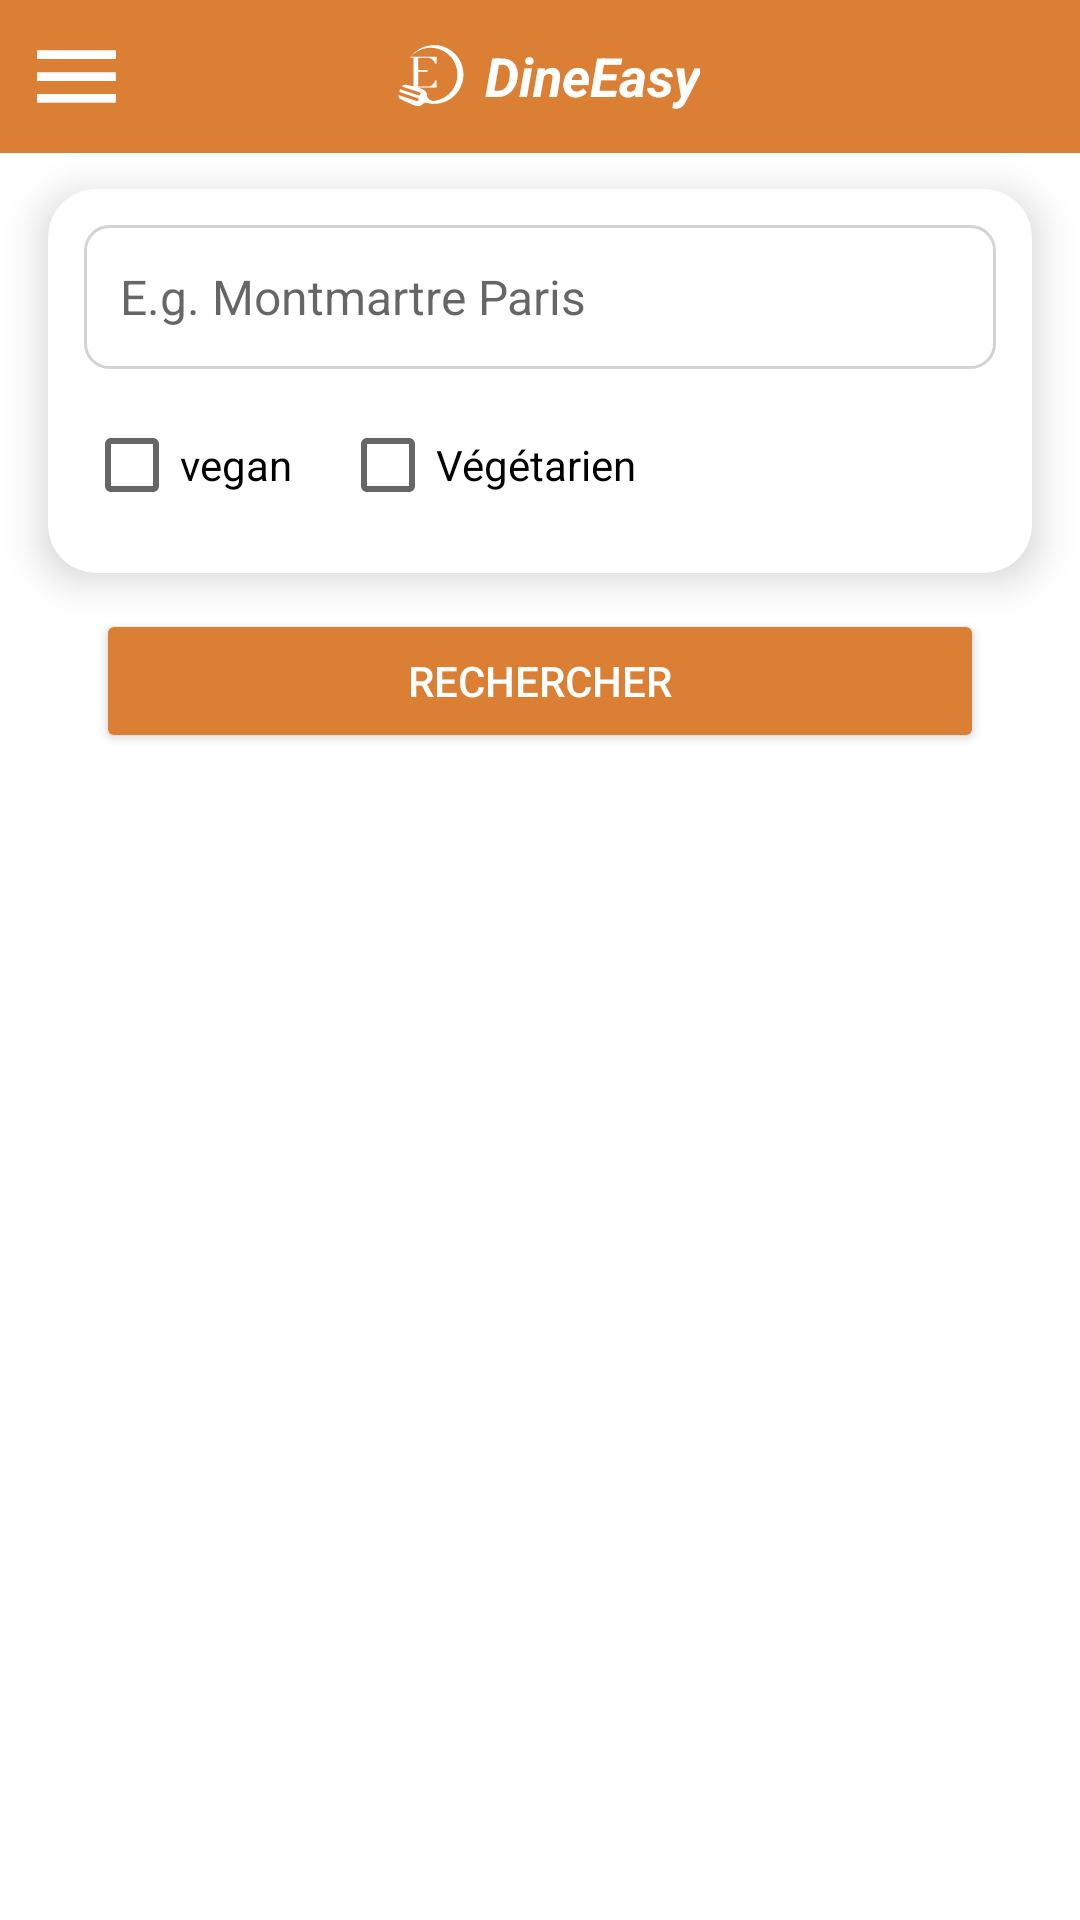

The Android layout XML behind this screen, and the referenced resources:
<!-- AndroidManifest.xml: application theme Theme.DineEasy -->
<!-- res/layout/home_activity.xml -->
<?xml version="1.0" encoding="utf-8"?>
<androidx.constraintlayout.widget.ConstraintLayout xmlns:android="http://schemas.android.com/apk/res/android"
    xmlns:app="http://schemas.android.com/apk/res-auto"
    xmlns:tools="http://schemas.android.com/tools"
    android:id="@+id/main"
    android:layout_width="match_parent"
    android:layout_height="match_parent"
    tools:context=".ui.HomeActivity">

    <include layout="@layout/tool_bar" android:layout_height="wrap_content" android:layout_width="match_parent">
    </include>




    <androidx.cardview.widget.CardView
        android:id="@+id/filter_card"
        android:layout_width="match_parent"
        android:layout_height="wrap_content"
        android:layout_marginHorizontal="16dp"
        android:layout_marginTop="12dp"
        app:layout_constraintEnd_toEndOf="parent"
        app:layout_constraintStart_toStartOf="parent"
        app:layout_constraintTop_toBottomOf="@id/tool_bar"
        app:cardElevation="8dp"
        app:cardCornerRadius="16dp"
        android:background="@drawable/filter_card_border">

        <androidx.constraintlayout.widget.ConstraintLayout
            android:layout_width="match_parent"
            android:layout_height="wrap_content"
            android:padding="12dp">

            <AutoCompleteTextView
                android:id="@+id/location_input"
                android:layout_width="match_parent"
                android:layout_height="48dp"
                android:background="@drawable/filter_border"
                app:layout_constraintStart_toStartOf="parent"
                app:layout_constraintTop_toTopOf="parent"
                android:hint="@string/hint_location"
                android:padding="12dp"
                android:textColor="@color/black"
                android:textSize="16sp"/>

            <androidx.constraintlayout.widget.Guideline
                android:id="@+id/guideline"
                android:layout_width="wrap_content"
                android:layout_height="wrap_content"/>

            <CheckBox
                android:id="@+id/checkBox_vegan"
                android:layout_width="wrap_content"
                android:layout_height="wrap_content"
                android:text="@string/filter_vegan"
                android:textSize="14sp"
                app:layout_constraintStart_toStartOf="parent"
                app:layout_constraintTop_toBottomOf="@id/location_input"
                android:layout_marginTop="8dp"/>

            <CheckBox
                android:id="@+id/checkbox_vegetarian"
                android:layout_width="wrap_content"
                android:layout_height="wrap_content"
                android:text="@string/filter_vegeterian"
                android:textSize="14sp"
                app:layout_constraintStart_toEndOf="@id/checkBox_vegan"
                app:layout_constraintTop_toBottomOf="@id/location_input"
                android:layout_marginStart="16dp"
                android:layout_marginTop="8dp"/>

        </androidx.constraintlayout.widget.ConstraintLayout>
    </androidx.cardview.widget.CardView>

    <Button
        android:id="@+id/search_button"
        android:layout_width="match_parent"
        android:layout_height="wrap_content"
        android:layout_marginHorizontal="32dp"
        android:layout_marginTop="12dp"
        android:text="@string/search"
        android:textSize="14sp"
        android:textColor="@color/white"
        android:backgroundTint="@color/orange_Corail"
        android:fontFamily="sans-serif-medium"
        android:gravity="center"
        android:paddingVertical="12dp"
        app:layout_constraintEnd_toEndOf="parent"
        app:layout_constraintStart_toStartOf="parent"
        app:layout_constraintTop_toBottomOf="@id/filter_card"
        app:cornerRadius="24dp"/>



    <ProgressBar
        android:id="@+id/progressBar"
        android:layout_width="0dp"
        android:layout_height="0dp"
        android:indeterminateTint="@color/orange_Corail"
        app:layout_constraintEnd_toEndOf="parent"
        app:layout_constraintStart_toStartOf="parent"
        app:layout_constraintTop_toTopOf="parent"
        app:layout_constraintBottom_toBottomOf="parent"
        app:layout_constraintWidth_percent="0.5"
        app:layout_constraintHeight_percent="0.5"
        android:visibility="gone"
        />


    <androidx.recyclerview.widget.RecyclerView
        android:id="@+id/restaurant_recycler_view"
        android:clipToPadding="false"
        android:layout_width="match_parent"
        android:layout_height="0dp"
        android:layout_marginHorizontal="12dp"
        android:scrollbars="vertical"
        android:paddingBottom="16dp"
        app:layoutManager="LinearLayoutManager"
        app:layout_constraintTop_toBottomOf="@id/search_button"
        app:layout_constraintBottom_toBottomOf="parent"
        android:visibility="visible"
        />




</androidx.constraintlayout.widget.ConstraintLayout>
<!-- res/layout/tool_bar.xml (included above) -->
<RelativeLayout xmlns:android="http://schemas.android.com/apk/res/android"
    android:layout_width="match_parent"
    android:layout_height="wrap_content"
    android:background="@color/orange_Corail"
    android:padding="8dp"
    android:id="@+id/tool_bar">

    
    <ImageView
        android:id="@+id/menu_icon"
        android:layout_width="35dp"
        android:layout_height="35dp"
        android:layout_alignParentStart="true"
        android:layout_centerVertical="true"
        android:src="@drawable/baseline_menu_24"
        android:contentDescription="Menu" />

    
    <LinearLayout
        android:id="@+id/center_layout"
        android:layout_width="wrap_content"
        android:layout_height="wrap_content"
        android:layout_centerInParent="true"
        android:orientation="horizontal"
        android:gravity="center_vertical">

        
        <ImageView
            android:id="@+id/app_icon"
            android:layout_width="35dp"
            android:layout_height="32dp"
            android:src="@drawable/icone_design_toolbar"
            android:contentDescription="App Icon" />

        
        <TextView
            android:id="@+id/app_name"
            android:layout_width="wrap_content"
            android:layout_height="wrap_content"
            android:text="@string/app_name"
            android:textColor="@color/white"
            android:textSize="18sp"
            android:textStyle="bold|italic|normal" />
    </LinearLayout>

</RelativeLayout>
<!-- resources referenced by this layout -->
<resources>
  <color name="black">#FF000000</color>
  <color name="orange_Corail">#db7f34</color>
  <color name="white">#FFFFFFFF</color>
  <!-- drawable baseline_menu_24 (drawable) -->
  <vector android:height="19dp" android:tint="#FFFFFF"
      android:viewportHeight="24" android:viewportWidth="24"
      android:width="19dp" xmlns:android="http://schemas.android.com/apk/res/android">
      <path android:fillColor="@android:color/white" android:pathData="M3,18h18v-2L3,16v2zM3,13h18v-2L3,11v2zM3,6v2h18L21,6L3,6z"/>
  </vector>
  <!-- drawable filter_border (drawable) -->
  <?xml version="1.0" encoding="utf-8"?>
  <shape xmlns:android="http://schemas.android.com/apk/res/android">
      <corners android:radius="8dp" />
      <stroke
          android:color="@color/light_grey"
          android:width="1dp" />
  </shape>
  <!-- drawable filter_card_border (drawable) -->
  <?xml version="1.0" encoding="utf-8"?>
  <shape xmlns:android="http://schemas.android.com/apk/res/android" >
      <solid android:color="@android:color/white"/>
      <corners android:radius="12dp"/>
      <stroke android:width="1.2dp" android:color="@color/orange_Corail"/>
  </shape>
  <!-- drawable icone_design_toolbar (drawable) -->
  <vector xmlns:android="http://schemas.android.com/apk/res/android"
      android:width="1024dp"
      android:height="1024dp"
      android:viewportWidth="768"
      android:viewportHeight="768">
    <path
        android:pathData="M199.36,237.86C267.71,152.85 390.86,132.42 483.58,193.86C581.89,259.02 608.77,391.54 543.63,489.84C506.54,545.81 447.62,578.62 385.61,584.48C355.16,579.34 353.45,568.83 344.49,560.75C323.33,541.67 356.04,513.55 292,485.59C256.69,470.16 209.56,463.17 161.08,453.54C151.92,451.72 142.58,458.1 134.47,468.19C134.47,468.19 263.94,510.13 278.05,515.46C292.13,520.8 280.84,542.54 270.28,539.07C259.7,535.59 121.2,490.04 121.2,490.04L114.43,510.53C114.43,510.53 251.08,557.57 262.91,561.46C274.7,565.35 263.84,587.94 255.13,585.07C246.43,582.2 108.66,536.89 108.66,536.89C108.02,550.74 111.46,561.89 121.26,566.78C164.5,588.31 205.27,608.59 240.91,620.3C294.65,638 296.84,600.65 324.41,596.94C421.2,626.24 529.66,590.36 588.39,501.73C660.11,393.52 630.5,247.66 522.29,175.95C415.49,105.17 272.02,133.08 199.36,237.86"
        android:fillColor="#ffffff"
        android:fillType="nonZero"/>
    <group>
      <clip-path
          android:pathData="M202.24,228.64L414.49,228.64L414.49,477.64L202.24,477.64ZM202.24,228.64"/>
      <path
          android:pathData="M335.19,238.02C373.38,238.02 391.4,256.59 399.69,285.19L414.34,285.19L414.34,228.64L202.31,228.64L202.31,238.02L227.49,238.02L227.49,468.12L202.31,468.12L202.31,477.51L414.39,477.51L414.39,420.95L399.74,420.95C391.4,449.55 373.38,468.12 335.24,468.12L266.57,468.12L266.57,350.14L340.75,350.14L340.75,336.59L266.57,336.59L266.57,238.02ZM335.19,238.02"
          android:fillColor="#ffffff"
          android:fillType="nonZero"/>
    </group>
  </vector>
  <string name="app_name">DineEasy</string>
  <string name="filter_vegan"> vegan </string>
  <string name="filter_vegeterian"> Végétarien </string>
  <string name="hint_location"> E.g. Montmartre Paris </string>
  <string name="search">Rechercher</string>
  <style name="Theme.DineEasy" parent="Theme.MaterialComponents.DayNight.NoActionBar">
          
          <item name="colorPrimary">@color/purple_500</item>
          <item name="colorPrimaryVariant">@color/purple_700</item>
          <item name="colorOnPrimary">@color/white</item>
          
          <item name="colorSecondary">@color/teal_200</item>
          <item name="colorSecondaryVariant">@color/teal_700</item>
          <item name="colorOnSecondary">@color/black</item>
          
          <item name="android:statusBarColor">?attr/colorPrimaryVariant</item>
          
      </style>
  <color name="light_grey">#D3D3D3</color>
  <color name="purple_500">#FF6200EE</color>
  <color name="purple_700">#FF3700B3</color>
  <color name="teal_200">#FF03DAC5</color>
  <color name="teal_700">#FF018786</color>
</resources>
